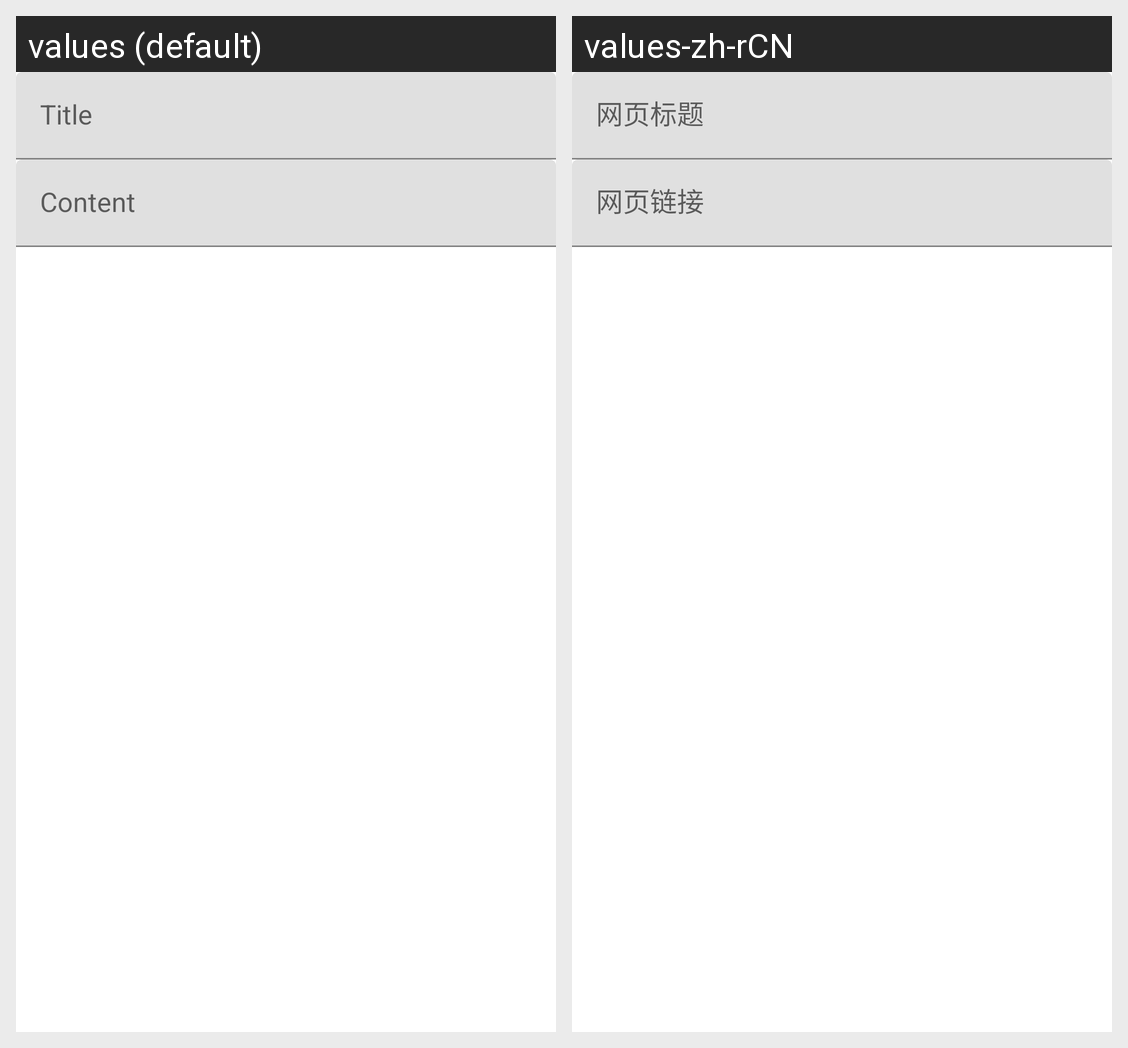

The same Android screen rendered under two of its app's locales, left to right. List the strings drawn on it with the default value and each locale's translation.
Android screen res/layout/urllist_alertdialog_view.xml rendered under 2 locales, left to right: values (default), values-zh-rCN. Device: Nexus 5 (rendered at 1080×1920; each locale shown at half size, 540×960, under a caption strip naming it); theme Theme.MaterialComponents.Override.
Strings drawn on this screen, with the default value and each locale's value (text and hints the layout hard-codes, and strings that could not be matched under every locale, appear in the picture but are not listed):

urllist_dialog_title
  values: Title
  values-zh-rCN: 网页标题

urllist_dialog_content
  values: Content
  values-zh-rCN: 网页链接
